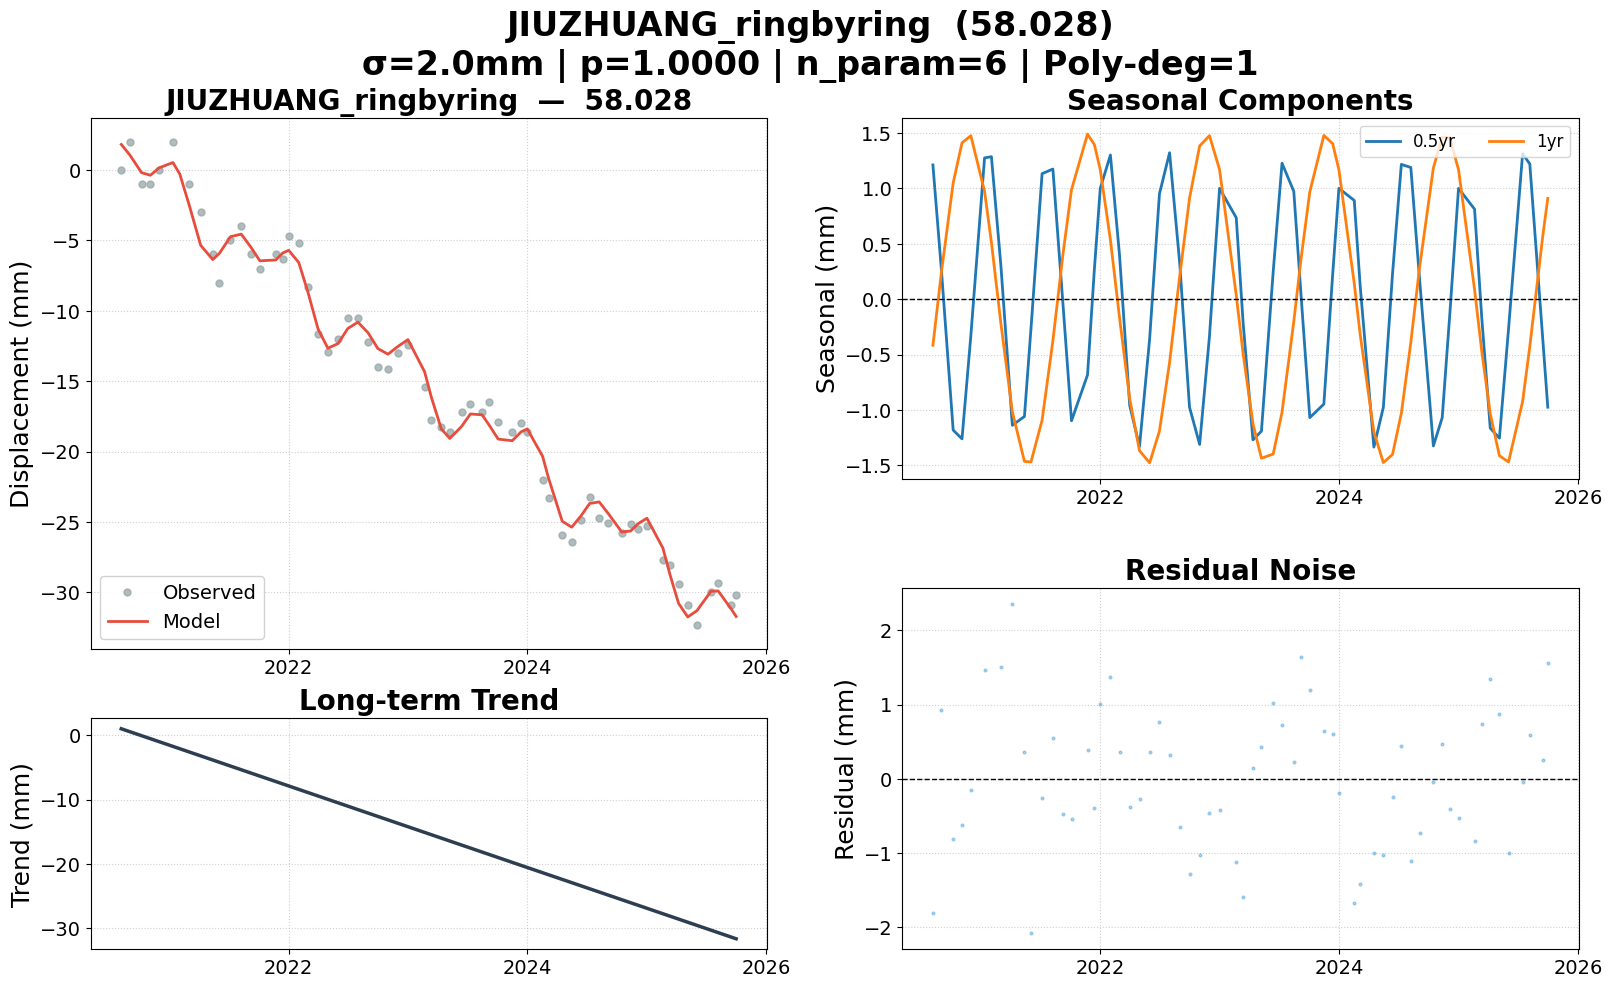

Values plotted in this chart, from the file beside it:
date, 58.028, 58.028_trend, 58.028_0.5yr, 58.028_1yr, 58.028_model, 58.028_noise, 58.028_wtest, flagged
2020-08-07, 0.000000, 1.019, 1.211, -0.4166, 1.814, -1.814, -0.9069, False
2020-09-02, 2, 0.5685, 0.2633, 0.2417, 1.073, 0.9265, 0.4633, False
2020-10-08, -1, -0.05531, -1.182, 1.049, -0.1889, -0.8111, -0.4055, False
2020-11-04, -1, -0.5232, -1.262, 1.411, -0.3736, -0.6264, -0.3132, False
2020-12-01, 0.000000, -0.991, -0.3321, 1.476, 0.1527, -0.1527, -0.07634, False
2021-01-12, 2, -1.719, 1.275, 0.9735, 0.5292, 1.471, 0.7354, False
2021-02-02, , -2.084, 1.286, 0.5117, -0.2866, , , False
2021-03-03, -1, -2.588, 0.3016, -0.2206, -2.507, 1.507, 0.7535, False
2021-04-07, -3, -3.196, -1.139, -1.017, -5.352, 2.352, 1.176, False
2021-05-14, -6, -3.839, -1.059, -1.465, -6.364, 0.3636, 0.1818, False
2021-06-03, -8, -4.187, -0.2671, -1.47, -5.924, -2.076, -1.038, False
2021-07-07, -5, -4.777, 1.133, -1.093, -4.738, -0.2618, -0.1309, False
2021-08-09, -4, -5.351, 1.175, -0.3771, -4.553, 0.5534, 0.2767, False
2021-09-09, -6, -5.889, -0.04936, 0.4085, -5.53, -0.4696, -0.2348, False
2021-10-05, -7, -6.341, -1.098, 0.9883, -6.451, -0.5486, -0.2743, False
2021-11-23, -6, -7.193, -0.6843, 1.49, -6.387, 0.3871, 0.1935, False
2021-12-14, -6.287, -7.558, 0.2714, 1.395, -5.891, -0.396, -0.198, False
2022-01-01, -4.696, -7.87, 1, 1.168, -5.702, 1.006, 0.5028, False
2022-02-01, -5.201, -8.409, 1.301, 0.5357, -6.572, 1.371, 0.6854, False
2022-03-01, -8.316, -8.895, 0.3928, -0.1698, -8.672, 0.3559, 0.178, False
2022-04-01, -11.67, -9.434, -0.9592, -0.8991, -11.29, -0.3749, -0.1874, False
2022-05-01, -12.93, -9.955, -1.33, -1.368, -12.65, -0.2773, -0.1387, False
2022-06-01, -11.98, -10.49, -0.3588, -1.478, -12.33, 0.355, 0.1775, False
2022-07-01, -10.49, -11.02, 0.9507, -1.192, -11.26, 0.7657, 0.3828, False
2022-08-01, -10.49, -11.55, 1.322, -0.5714, -10.8, 0.3157, 0.1578, False
2022-09-01, -12.21, -12.09, 0.3246, 0.2079, -11.56, -0.6494, -0.3247, False
2022-10-01, -13.96, -12.61, -0.9759, 0.9093, -12.68, -1.281, -0.6404, False
2022-11-01, -14.11, -13.15, -1.312, 1.383, -13.08, -1.031, -0.5155, False
2022-12-01, -12.99, -13.67, -0.336, 1.476, -12.53, -0.4559, -0.2279, False
2023-01-01, -12.46, -14.21, 1, 1.168, -12.04, -0.4173, -0.2087, False
2023-02-21, -15.44, -15.1, 0.7347, 0.03503, -14.33, -1.116, -0.5579, False
2023-03-14, -17.77, -15.46, -0.2135, -0.494, -16.17, -1.598, -0.7989, False
2023-04-13, -18.23, -15.98, -1.271, -1.124, -18.38, 0.1474, 0.07368, False
2023-05-09, -18.63, -16.44, -1.192, -1.436, -19.07, 0.4323, 0.2162, False
2023-06-14, -17.19, -17.06, 0.2483, -1.399, -18.21, 1.024, 0.5122, False
2023-07-11, -16.6, -17.53, 1.227, -1.021, -17.32, 0.7199, 0.36, False
2023-08-16, -17.16, -18.16, 0.9727, -0.2011, -17.39, 0.2247, 0.1124, False
2023-09-07, -16.5, -18.54, 0.04489, 0.3589, -18.14, 1.635, 0.8177, False
2023-10-04, -17.92, -19.01, -1.07, 0.969, -19.11, 1.192, 0.5962, False
2023-11-16, -18.58, -19.76, -0.9475, 1.479, -19.22, 0.6442, 0.3221, False
2023-12-13, -18, -20.22, 0.2251, 1.403, -18.6, 0.5994, 0.2997, False
2024-01-01, -18.57, -20.55, 1, 1.168, -18.39, -0.186, -0.09299, False
2024-02-17, -22.01, -21.37, 0.8909, 0.1407, -20.34, -1.677, -0.8387, False
2024-03-06, -23.29, -21.68, 0.1238, -0.317, -21.87, -1.418, -0.7092, False
2024-04-17, -25.94, -22.41, -1.336, -1.199, -24.94, -0.9966, -0.4983, False
2024-05-16, -26.39, -22.91, -0.9767, -1.476, -25.36, -1.024, -0.5122, False
2024-06-13, -24.82, -23.4, 0.2275, -1.403, -24.57, -0.2483, -0.1241, False
2024-07-10, -23.24, -23.86, 1.216, -1.031, -23.68, 0.442, 0.221, False
2024-08-08, -24.68, -24.37, 1.189, -0.392, -23.57, -1.114, -0.5571, False
2024-09-04, -25.1, -24.83, 0.1705, 0.292, -24.37, -0.7287, -0.3643, False
2024-10-16, -25.75, -25.56, -1.325, 1.184, -25.7, -0.04492, -0.02246, False
2024-11-12, -25.17, -26.03, -1.07, 1.463, -25.64, 0.4718, 0.2359, False
2024-12-05, -25.52, -26.43, -0.1472, 1.458, -25.12, -0.4027, -0.2013, False
2025-01-01, -25.26, -26.9, 1, 1.168, -24.73, -0.5315, -0.2657, False
2025-02-19, -27.69, -27.75, 0.8124, 0.08628, -26.85, -0.8435, -0.4218, False
2025-03-13, -28.03, -28.13, -0.1668, -0.4697, -28.77, 0.7345, 0.3673, False
2025-04-08, -29.43, -28.58, -1.165, -1.035, -30.78, 1.349, 0.6743, False
2025-05-06, -30.87, -29.07, -1.255, -1.414, -31.74, 0.8724, 0.4362, False
2025-06-03, -32.3, -29.56, -0.2671, -1.47, -31.29, -1.005, -0.5025, False
2025-07-16, -29.96, -30.3, 1.313, -0.9241, -29.91, -0.04786, -0.02393, False
... 3 more rows
